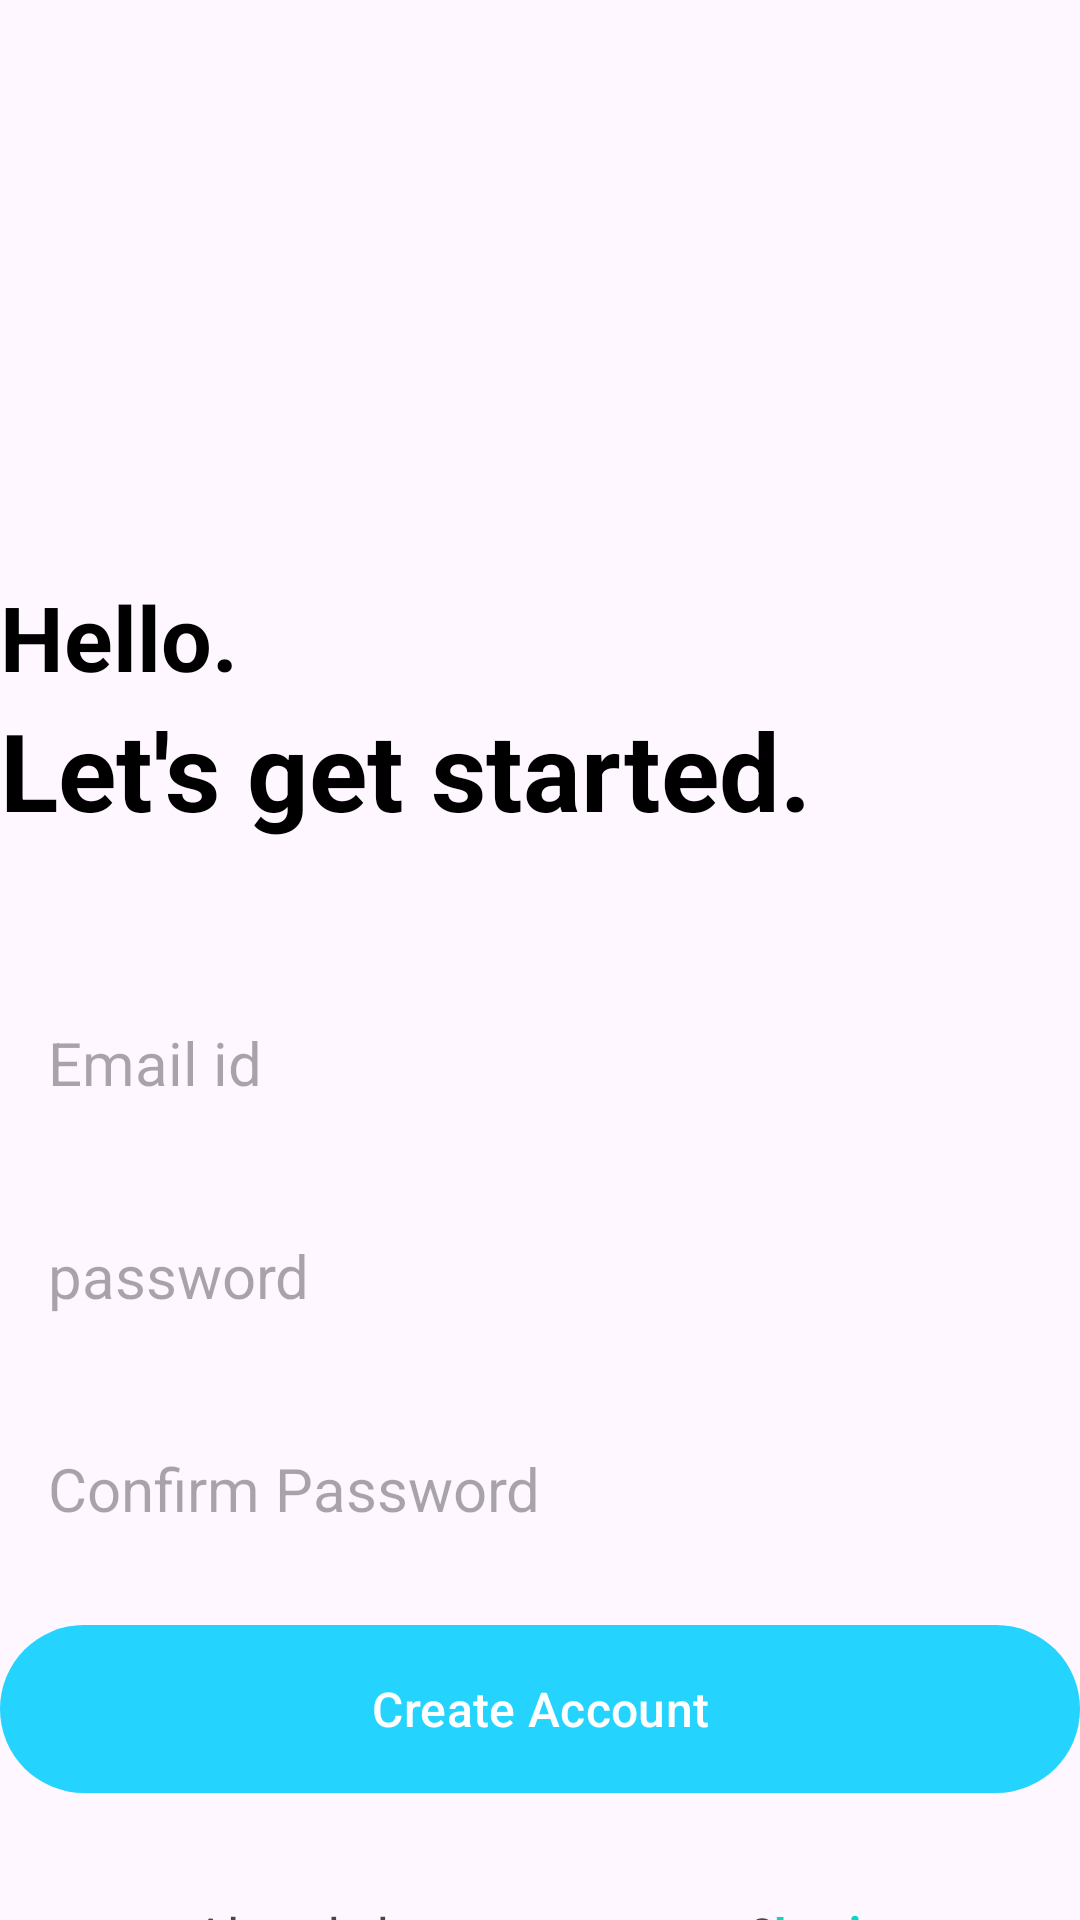

This screen was rendered from an Android layout file. Write that file and the resources it references.
<!-- AndroidManifest.xml: application theme Theme.SwiftNote -->
<!-- res/layout/activity_create_account.xml -->
<?xml version="1.0" encoding="utf-8"?>
<RelativeLayout xmlns:android="http://schemas.android.com/apk/res/android"
    xmlns:app="http://schemas.android.com/apk/res-auto"
    xmlns:tools="http://schemas.android.com/tools"
    android:id="@+id/main"
    android:layout_width="match_parent"
    android:layout_height="match_parent"
    android:layout_marginVertical="16dp"
    android:layout_marginHorizontal="32dp"
    tools:context=".CreateAccountActivity">
    <ImageView
        android:layout_width="128dp"
        android:layout_height="128dp"
        android:layout_centerHorizontal="true"
        android:layout_marginVertical="32dp"
        android:id="@+id/sign_up_icon"
        android:src="@drawable/sign_up"
        />

    <LinearLayout
        android:layout_width="match_parent"
        android:layout_height="wrap_content"
        android:layout_below="@id/sign_up_icon"
        android:id="@+id/hello_text"
        android:orientation="vertical">
        <TextView
            android:layout_width="match_parent"
            android:layout_height="wrap_content"
            android:text="Hello."
            android:textStyle="bold"
            android:textSize="30sp"
            android:textColor="@color/black"
            />

        <TextView
            android:layout_width="match_parent"
            android:layout_height="wrap_content"
            android:text="Let's get started."
            android:textStyle="bold"
            android:textSize="36sp"
            android:textColor="@color/black"
            />

    </LinearLayout>

    <LinearLayout
        android:layout_width="match_parent"
        android:layout_height="wrap_content"
        android:id="@+id/form_layout"
        android:layout_below="@id/hello_text"
        android:layout_marginVertical="32dp"
        android:orientation="vertical">
        <EditText
            android:layout_width="match_parent"
            android:layout_height="wrap_content"
            android:id="@+id/email_edit_text"
            android:inputType="textEmailAddress"
            android:hint="@string/email_id"
            android:textSize="20sp"
            android:background="@drawable/rounded_corner"
            android:padding="16dp"
            android:layout_marginTop="12dp"
            />

        <EditText
            android:layout_width="match_parent"
            android:layout_height="wrap_content"
            android:id="@+id/password_edit_text"
            android:inputType="textPassword"
            android:hint="@string/password"
            android:textSize="20sp"
            android:background="@drawable/rounded_corner"
            android:padding="16dp"
            android:layout_marginTop="12dp"
            />

        <EditText
            android:layout_width="match_parent"
            android:layout_height="wrap_content"
            android:id="@+id/confirm_password_edit_text"
            android:inputType="textPassword"
            android:hint="@string/confirm_password"
            android:textSize="20sp"
            android:background="@drawable/rounded_corner"
            android:padding="16dp"
            android:layout_marginTop="12dp"
            />
        
        <com.google.android.material.button.MaterialButton
            android:layout_width="match_parent"
            android:layout_height="64dp"
            android:id="@+id/create_account_btn"
            android:text="@string/create_account"
            android:layout_marginTop="12dp"
            android:textSize="16sp"

            />

        <ProgressBar
            android:layout_width="24dp"
            android:layout_height="64dp"
            android:layout_gravity="center"
            android:layout_marginTop="12dp"
            android:id="@+id/progress_bar"
            android:visibility="gone"
            />
    </LinearLayout>
    <LinearLayout
        android:layout_width="match_parent"
        android:layout_height="wrap_content"
        android:layout_below="@id/form_layout"
        android:orientation="horizontal"
        android:gravity="center"
        >
    <TextView
        android:layout_width="wrap_content"
        android:layout_height="wrap_content"
        android:text="@string/already_have_an_account"
        android:textSize="17sp"
        />
        <TextView
            android:layout_width="wrap_content"
            android:layout_height="wrap_content"
            android:textStyle="bold"
            android:id="@+id/login_text_view_btn"
            android:text="@string/login"
            android:textSize="15sp"
            android:textColor="@color/teal_200"
            />
    </LinearLayout>
</RelativeLayout>
<!-- resources referenced by this layout -->
<resources>
  <color name="black">#FF000000</color>
  <color name="teal_200">#FF03DAC5</color>
  <string name="already_have_an_account">Already have an account?</string>
  <string name="confirm_password">Confirm Password</string>
  <string name="create_account">Create Account</string>
  <string name="email_id">Email id</string>
  <string name="login">Login</string>
  <string name="password">password</string>
  <style name="Theme.SwiftNote" parent="Base.Theme.SwiftNote" />
  <style name="Base.Theme.SwiftNote" parent="Theme.Material3.DayNight.NoActionBar">
          
          
          <item name="colorPrimary">@color/my_primary</item>
          <item name="colorPrimaryVariant">@color/my_primary</item>
          <item name="colorOnPrimary">@color/white</item>
          
          <item name="colorSecondary">@color/teal_200</item>
          <item name="colorSecondaryVariant">@color/teal_700</item>
          <item name="colorOnSecondary">@color/black</item>
  
          <item name="android:statusBarColor">@color/my_primary</item>
      </style>
  <color name="my_primary">#FF24D3FE</color>
  <color name="white">#FFFFFFFF</color>
  <color name="teal_700">#FF018786</color>
</resources>
